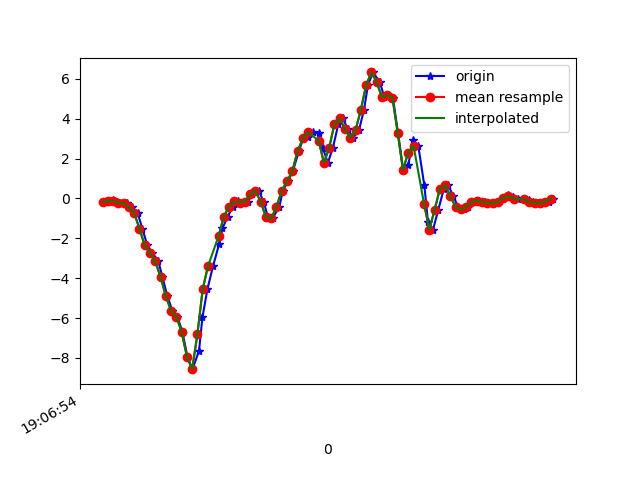

Data behind this chart, as committed beside it:
1618772814220, 1468498122697037, -0.17768097, -0.30596557, 0.13204385
1618772814244, 1468498141716893, -0.1288, 0.2487, 0.05141
1618772814261, 1468498160736733, -0.09216, 0.2927, 0.1052
1618772814276, 1468498179756573, -0.1923, -0.2583, 0.1088
1618772814295, 1468498198776429, -0.2082, 0.3135, 0.08928
1618772814314, 1468498217835693, -0.2327, 0.2279, 0.1601
1618772814333, 1468498236884109, -0.4306, -0.09216, 0.1895
1618772814353, 1468498255907757, -0.725, 0.1106, 0.3654
1618772814371, 1468498274931341, -1.512, 0.2218, 0.7001
1618772814390, 1468498293954989, -2.355, -0.1704, 1.057
1618772814409, 1468498312978605, -2.735, -0.08728, 1.287
1618772814432, 1468498332016909, -3.156, 0.14, 1.488
1618772814447, 1468498351041485, -3.931, -0.152, 1.784
1618772814466, 1468498370090893, -4.898, -1.041, 2.029
1618772814485, 1468498389115469, -5.636, -1.159, 2.065
1618772814504, 1468498408140077, -5.928, -1.21, 2.097
1618772814523, 1468498427177037, -6.688, -1.755, 1.968
1618772814542, 1468498446227085, -7.931, -2.626, 1.634
1618772814561, 1468498465252301, -8.564, -3.083, 1.312
1618772814586, 1468498484277549, -7.653, -2.839, 0.9787
1618772814599, 1468498503302797, -5.966, -2.781, 0.5609
1618772814618, 1468498522332749, -4.55, -2.716, 0.2176
1618772814639, 1468498541357069, -3.403, -2.398, 0.1088
1618772814662, 1468498560381453, -2.31, -1.966, -0.006012
1618772814675, 1468498579405773, -1.493, -1.599, -0.1086
1618772814695, 1468498598454925, -0.9144, -1.059, -0.1392
1618772814714, 1468498617479245, -0.411, -0.328, -0.1526
1618772814733, 1468498636491853, -0.1459, 0.4234, -0.2601
1618772814752, 1468498655540557, -0.207, 1.051, -0.3957
1618772814771, 1468498674564429, -0.1606, 1.756, -0.3957
1618772814789, 1468498693588365, 0.2011, 2.544, -0.3298
1618772814812, 1468498712612301, 0.3929, 3.266, -0.3725
1618772814832, 1468498731663053, -0.174, 4.036, -0.5094
1618772814847, 1468498750686989, -0.9303, 4.867, -0.5045
1618772814865, 1468498769735757, -1.004, 5.673, -0.3395
1618772814891, 1468498788759821, -0.4074, 6.317, -0.1416
1618772814904, 1468498807783757, 0.3868, 6.758, -0.001125
1618772814923, 1468498826807885, 0.8645, 7.054, -0.1392
1618772814942, 1468498845831117, 1.367, 7.281, -0.4263
1618772814965, 1468498864854413, 2.368, 7.334, -0.7012
1618772814980, 1468498883902477, 2.965, 6.974, -1.049
1618772814999, 1468498902925709, 3.065, 6.327, -1.433
1618772815018, 1468498921937933, 3.319, 5.359, -1.462
1618772815041, 1468498940985741, 3.285, 4.251, -1.228
1618772815056, 1468498960008717, 2.52, 3.327, -1.23
1618772815075, 1468498979031693, 1.789, 2.45, -1.424
1618772815094, 1468498998054669, 2.539, 1.523, -1.173
1618772815115, 1468499017102477, 3.745, 0.7423, -0.557
1618772815132, 1468499036107213, 4.014, 0.05567, 0.09417
1618772815151, 1468499055129805, 3.473, -0.4856, 0.7038
1618772815171, 1468499074177101, 3.038, -0.8533, 1.251
1618772815193, 1468499093199565, 3.422, -1.149, 1.778
1618772815212, 1468499112222157, 4.443, -1.294, 2.303
1618772815227, 1468499131257421, 5.677, -1.078, 2.822
1618772815246, 1468499150279757, 6.322, -0.7678, 3.278
1618772815272, 1468499169301837, 5.852, -0.5063, 3.583
1618772815289, 1468499188324173, 5.077, -0.3084, 3.685
1618772815304, 1468499207371213, 5.181, -0.02252, 3.794
1618772815322, 1468499226383437, 5.046, 0.6006, 3.827
1618772815341, 1468499245405389, 3.296, 0.7789, 3.603
1618772815361, 1468499264427469, 1.433, 0.2316, 3.366
... 30 more rows
